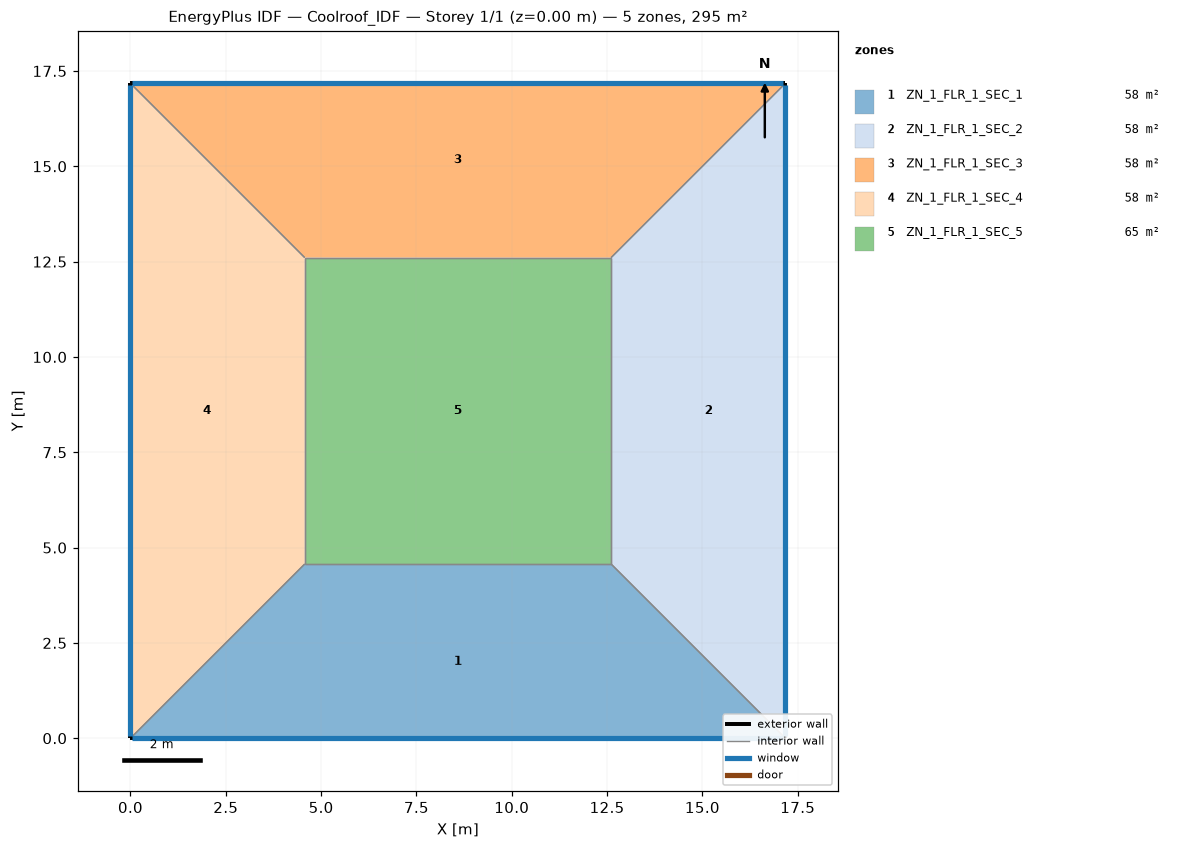
=== STOREY PLAN SPEC (per zone: floor XY polygon, exterior-wall plan segments, windows/doors) ===
zone 1: ZN_1_FLR_1_SEC_1  (57.6 m²)
  floor: (4.57, 4.57) (12.61, 4.57) (17.18, 0.00) (0.00, 0.00)
  exterior wall: (0.00, 0.00) – (17.18, 0.00)  [17.2 m]
    window: (0.05, 0.00) – (17.13, 0.00)  [7.2 m²]
  interior walls: 3
zone 2: ZN_1_FLR_1_SEC_2  (57.6 m²)
  floor: (12.61, 4.57) (12.61, 12.61) (17.18, 17.18) (17.18, 0.00)
  exterior wall: (17.18, 0.00) – (17.18, 17.18)  [17.2 m]
    window: (17.18, 0.05) – (17.18, 17.13)  [7.2 m²]
  interior walls: 3
zone 3: ZN_1_FLR_1_SEC_3  (57.6 m²)
  floor: (0.00, 17.18) (17.18, 17.18) (12.61, 12.61) (4.57, 12.61)
  exterior wall: (17.18, 17.18) – (0.00, 17.18)  [17.2 m]
    window: (17.13, 17.18) – (0.05, 17.18)  [7.2 m²]
  interior walls: 3
zone 4: ZN_1_FLR_1_SEC_4  (57.6 m²)
  floor: (0.00, 17.18) (4.57, 12.61) (4.57, 4.57) (0.00, 0.00)
  exterior wall: (0.00, 17.18) – (0.00, 0.00)  [17.2 m]
    window: (0.00, 17.13) – (0.00, 0.05)  [7.2 m²]
  interior walls: 3
zone 5: ZN_1_FLR_1_SEC_5  (64.6 m²)
  floor: (4.57, 12.61) (12.61, 12.61) (12.61, 4.57) (4.57, 4.57)
  interior walls: 4

=== DERIVED (storey summary) ===
Building: Coolroof_IDF
Storey: 1 of 1  (floor level z = 0.00 m)
Storey gross floor area: 295.0 m²
Zones on this storey: 5
  - ZN_1_FLR_1_SEC_1: floor 57.6 m²; exterior wall 17.2 m (60.1 m²); 1 window(s) 7.2 m²; WWR 12.0%
  - ZN_1_FLR_1_SEC_2: floor 57.6 m²; exterior wall 17.2 m (60.1 m²); 1 window(s) 7.2 m²; WWR 12.0%
  - ZN_1_FLR_1_SEC_3: floor 57.6 m²; exterior wall 17.2 m (60.1 m²); 1 window(s) 7.2 m²; WWR 12.0%
  - ZN_1_FLR_1_SEC_4: floor 57.6 m²; exterior wall 17.2 m (60.1 m²); 1 window(s) 7.2 m²; WWR 12.0%
  - ZN_1_FLR_1_SEC_5: floor 64.6 m²
Zone adjacency (shared interzone walls):
  - ZN_1_FLR_1_SEC_1 ↔ ZN_1_FLR_1_SEC_2
  - ZN_1_FLR_1_SEC_1 ↔ ZN_1_FLR_1_SEC_4
  - ZN_1_FLR_1_SEC_1 ↔ ZN_1_FLR_1_SEC_5
  - ZN_1_FLR_1_SEC_2 ↔ ZN_1_FLR_1_SEC_3
  - ZN_1_FLR_1_SEC_2 ↔ ZN_1_FLR_1_SEC_5
  - ZN_1_FLR_1_SEC_3 ↔ ZN_1_FLR_1_SEC_4
  - ZN_1_FLR_1_SEC_3 ↔ ZN_1_FLR_1_SEC_5
  - ZN_1_FLR_1_SEC_4 ↔ ZN_1_FLR_1_SEC_5